Run: headless pygame with SDL's dummy video driver; simulated clock (each Clock.tick advances the game by its frame time, no real sleeping); random seed 0; keys injected as events and as key.get_pressed() state; no mouse input.
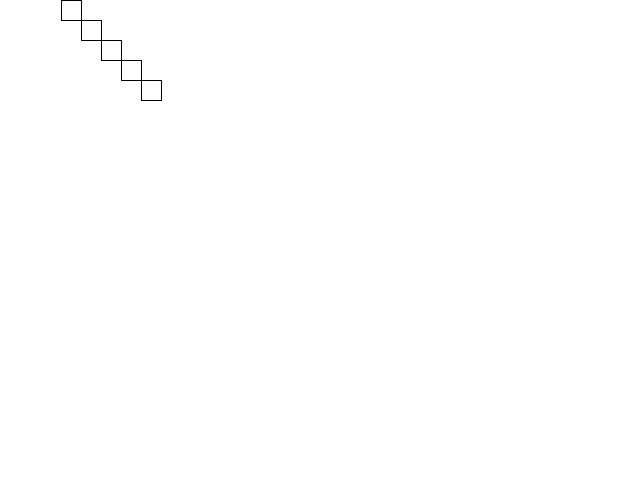
Frame 1 of 4 · flips 1–60 · no input
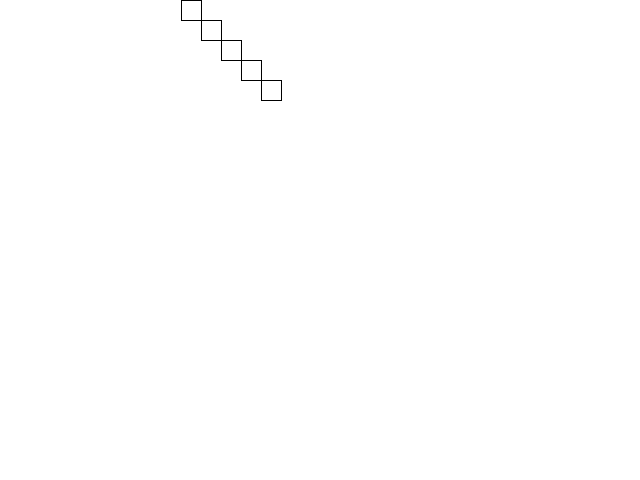
Frame 2 of 4 · flips 61–180 · tapped SPACE, RETURN · held RIGHT (→), D
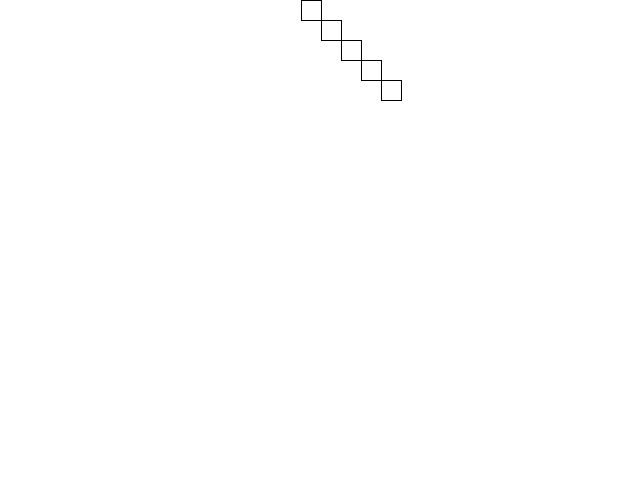
Frame 3 of 4 · flips 181–300 · held DOWN (↓), S
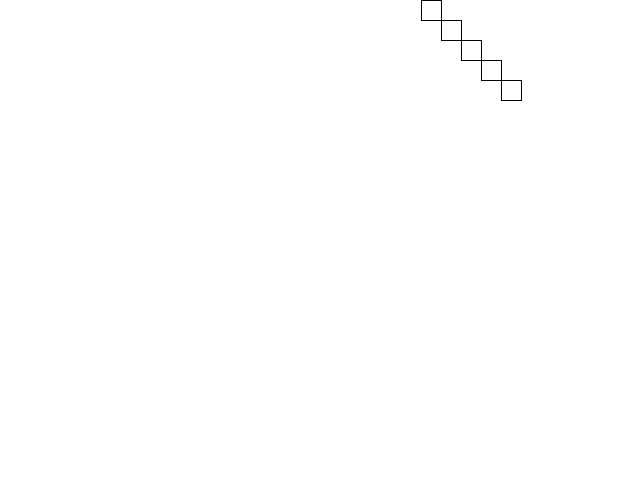
Frame 4 of 4 · flips 301–420 · held LEFT (←), A, UP (↑), W

The pygame program that drew these frames:

import pygame

RESOLUTION_DEFAULT = (640, 480)

POSITION_ZERO = (0, 0)

COLOR_WHITE = (255, 255, 255)
COLOR_BLACK = (0, 0, 0)

def handle_events_debug(event, game):
    print(event)

def handle_events_quit(event, game):
    if event.type == pygame.QUIT:
        game.is_running = False
    elif event.type == pygame.KEYDOWN:
        if event.key == pygame.K_ESCAPE:
            game.is_running = False

def draw_grid_element(surface, colour, size, point):
    point_plus = point + size
    pygame.draw.lines(surface, colour, True, ((point, point), (point, point_plus), (point_plus, point_plus), (point_plus, point)))

def draw_grid(surface, colour=COLOR_BLACK, size=20):
    draw_grid_element(surface, colour, size, 0)
    draw_grid_element(surface, colour, size, size)
    draw_grid_element(surface, colour, size, size * 2)
    draw_grid_element(surface, colour, size, size * 3)
    draw_grid_element(surface, colour, size, size * 4)

class Game(object):

    def __init__(self):
        self.is_running = True
        self.timer = 1

        pygame.init()

        self.screen = pygame.display.set_mode(RESOLUTION_DEFAULT)

        self.background = pygame.Surface(self.screen.get_size())
        self.background.fill(COLOR_WHITE)
        self.background = self.background.convert()

        self.grid = pygame.Surface(self.screen.get_size())
        self.grid.fill(COLOR_WHITE)
        draw_grid(self.grid)
        
        self.grid = self.grid.convert_alpha()

    def draw(self):
        self.timer = self.timer + 1
        self.screen.blit(self.background, POSITION_ZERO)
        self.screen.blit(self.grid, (POSITION_ZERO[0] + self.timer, POSITION_ZERO[1]))
        pygame.display.flip()

    def start(self):
        while game.is_running:
            for event in pygame.event.get():
                handle_events_debug(event, game)
                handle_events_quit(event, game)
            game.draw()

game = Game()
game.start()
